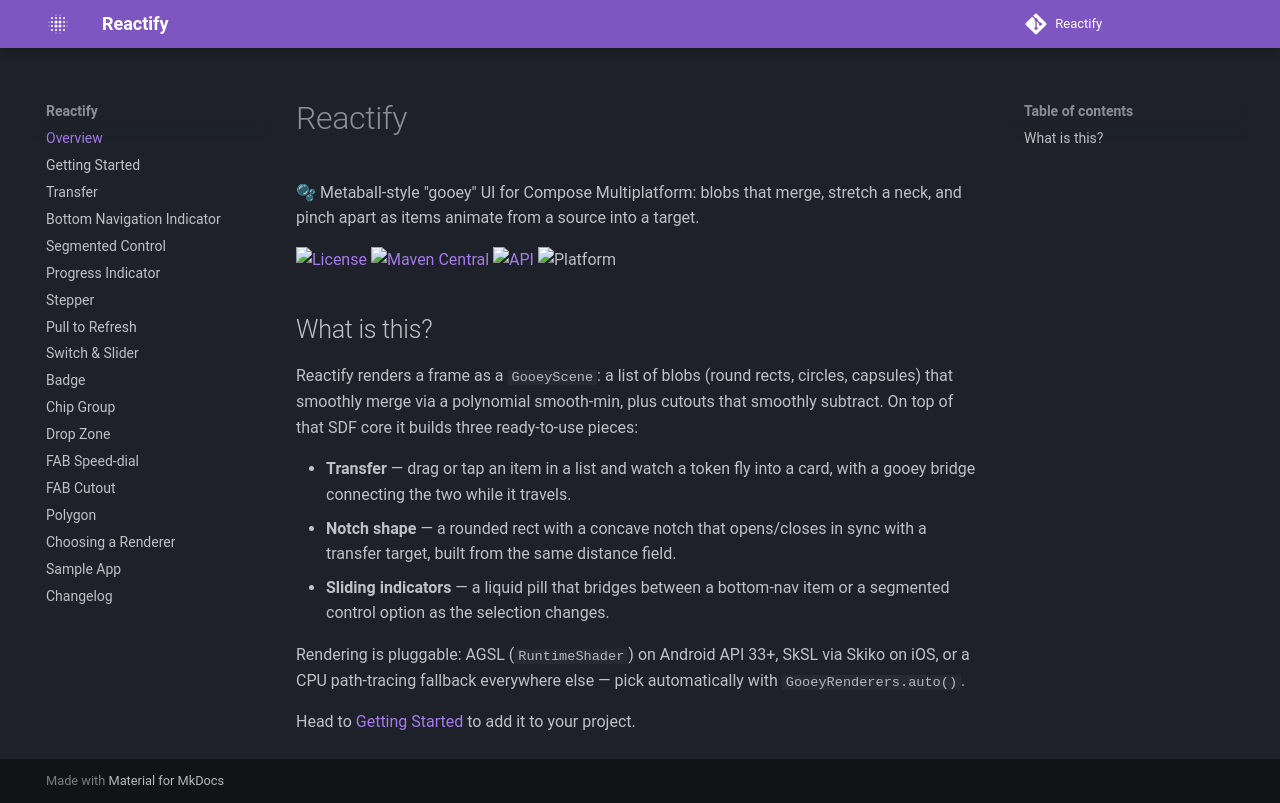

repository: veroanggraa/Reactify · page: index.html · generator: mkdocs

# Reactify

🫧 Metaball-style "gooey" UI for Compose Multiplatform: blobs that merge, stretch a neck, and pinch apart as items animate from a source into a target.

[![License](https://img.shields.io/badge/License-Apache%202.0-blue.svg)](https://opensource.org/licenses/Apache-2.0)
[![Maven Central](https://img.shields.io/maven-central/v/io.github.veroanggraa/reactify.svg?label=Maven%20Central)](https://search.maven.org/search?q=g:%22io.github.veroanggraa%22%20AND%20a:%22reactify%22)
[![API](https://img.shields.io/badge/API-24%2B-brightgreen.svg?style=flat)](https://android-arsenal.com/api?level=24)
![Platform](https://img.shields.io/badge/Platform-Android%20%7C%20iOS-blue)

## What is this?

Reactify renders a frame as a `GooeyScene`: a list of blobs (round rects, circles, capsules) that
smoothly merge via a polynomial smooth-min, plus cutouts that smoothly subtract. On top of that
SDF core it builds three ready-to-use pieces:

- **Transfer** — drag or tap an item in a list and watch a token fly into a card, with a gooey
  bridge connecting the two while it travels.
- **Notch shape** — a rounded rect with a concave notch that opens/closes in sync with a transfer
  target, built from the same distance field.
- **Sliding indicators** — a liquid pill that bridges between a bottom-nav item or a segmented
  control option as the selection changes.

Rendering is pluggable: AGSL (`RuntimeShader`) on Android API 33+, SkSL via Skiko on iOS, or a
CPU path-tracing fallback everywhere else — pick automatically with `GooeyRenderers.auto()`.

Head to [Getting Started](getting-started.md) to add it to your project.
